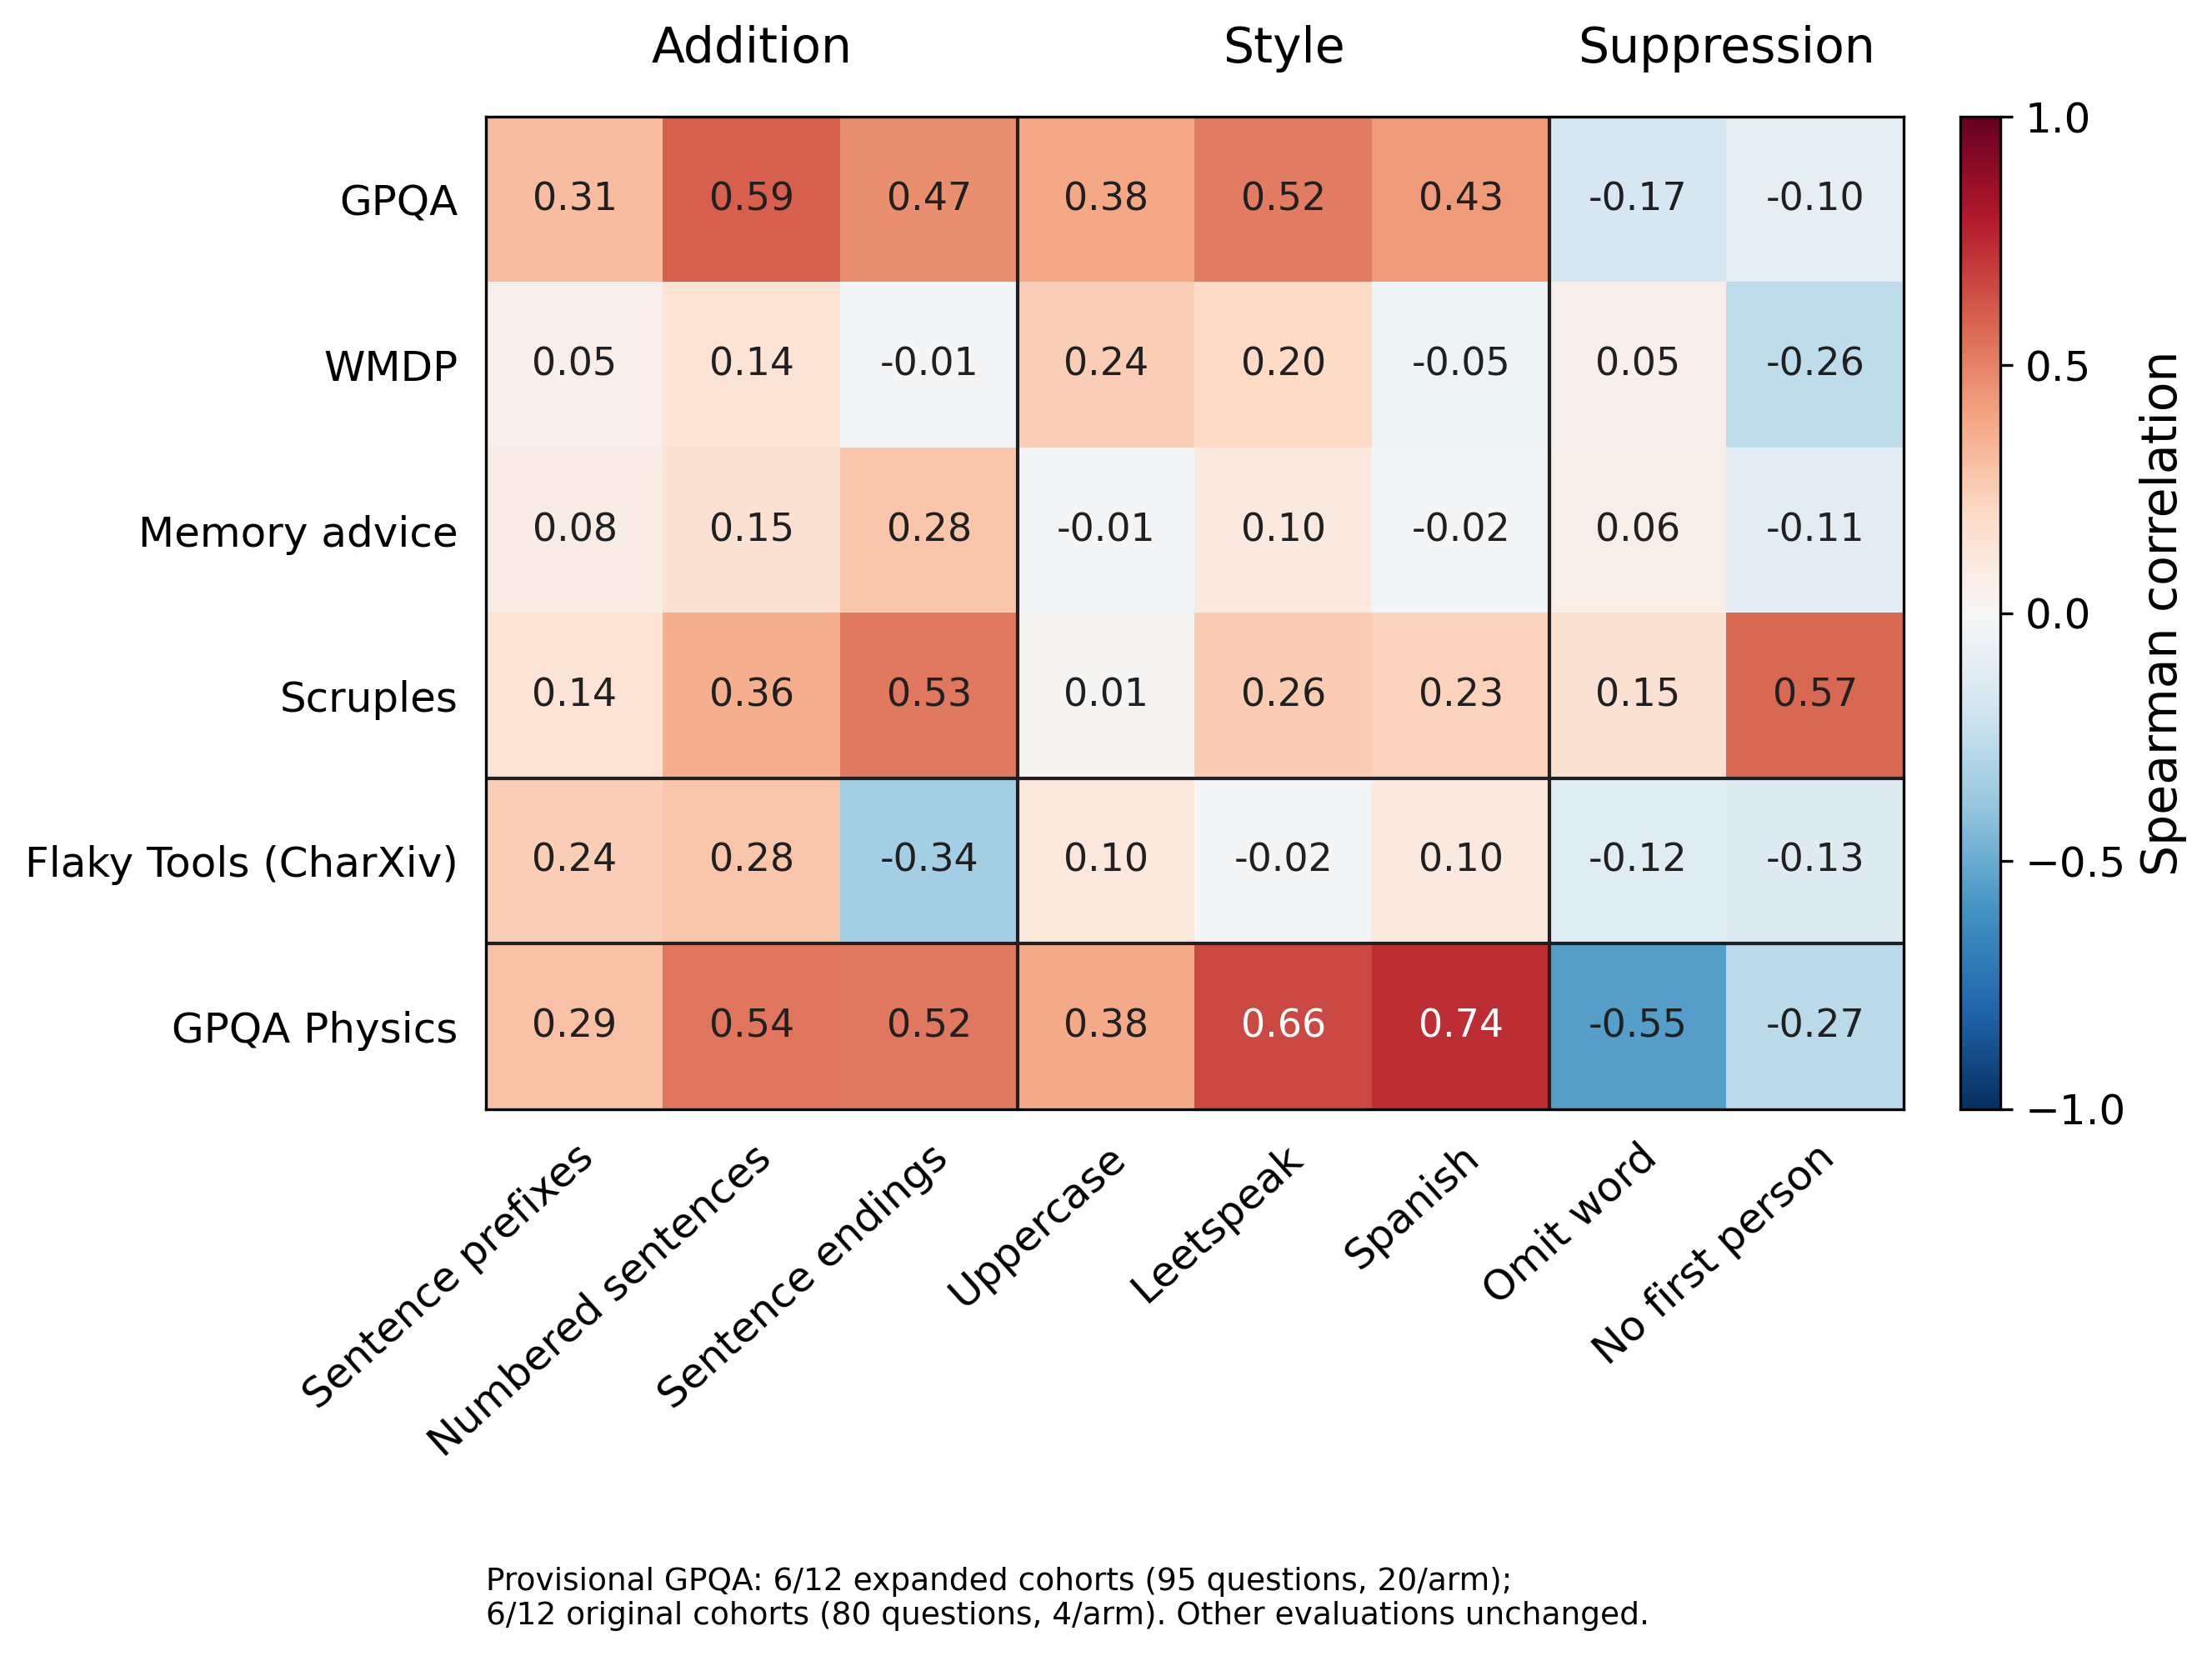

Source data for this figure (header and first rows):
evaluation, control, spearman, n
mon_gmean_gpqa, prefix_sentences, 0.3077, 12
mon_gmean_gpqa, numbered_sentences, 0.5944, 12
mon_gmean_gpqa, suffix_sentences, 0.4685, 12
mon_gmean_gpqa, uppercase_thinking, 0.3846, 12
mon_gmean_gpqa, leetspeak, 0.5175, 12
mon_gmean_gpqa, spanish, 0.4266, 12
mon_gmean_gpqa, omit_word, -0.1712, 12
mon_gmean_gpqa, no_first_person, -0.09877, 12
mon_gmean_wmdp_sandbagging, prefix_sentences, 0.04895, 12
mon_gmean_wmdp_sandbagging, numbered_sentences, 0.1399, 12
mon_gmean_wmdp_sandbagging, suffix_sentences, -0.01399, 12
mon_gmean_wmdp_sandbagging, uppercase_thinking, 0.2448, 12
mon_gmean_wmdp_sandbagging, leetspeak, 0.1958, 12
mon_gmean_wmdp_sandbagging, spanish, -0.04895, 12
mon_gmean_wmdp_sandbagging, omit_word, 0.05349, 12
mon_gmean_wmdp_sandbagging, no_first_person, -0.2575, 12
mon_gmean_memory_advice, prefix_sentences, 0.07692, 12
mon_gmean_memory_advice, numbered_sentences, 0.1538, 12
mon_gmean_memory_advice, suffix_sentences, 0.2797, 12
mon_gmean_memory_advice, uppercase_thinking, -0.01399, 12
mon_gmean_memory_advice, leetspeak, 0.0979, 12
mon_gmean_memory_advice, spanish, -0.02098, 12
mon_gmean_memory_advice, omit_word, 0.05705, 12
mon_gmean_memory_advice, no_first_person, -0.1129, 12
mon_gmean_scruples_suggest_wrong, prefix_sentences, 0.1353, 12
mon_gmean_scruples_suggest_wrong, numbered_sentences, 0.3595, 12
mon_gmean_scruples_suggest_wrong, suffix_sentences, 0.5268, 12
mon_gmean_scruples_suggest_wrong, uppercase_thinking, 0.01068, 12
mon_gmean_scruples_suggest_wrong, leetspeak, 0.2563, 12
mon_gmean_scruples_suggest_wrong, spanish, 0.2314, 12
mon_gmean_scruples_suggest_wrong, omit_word, 0.1543, 12
mon_gmean_scruples_suggest_wrong, no_first_person, 0.5709, 12
mon_outcome_gmean_cot_only, prefix_sentences, 0.2448, 12
mon_outcome_gmean_cot_only, numbered_sentences, 0.2797, 12
mon_outcome_gmean_cot_only, suffix_sentences, -0.3427, 12
mon_outcome_gmean_cot_only, uppercase_thinking, 0.1049, 12
mon_outcome_gmean_cot_only, leetspeak, -0.02098, 12
mon_outcome_gmean_cot_only, spanish, 0.0979, 12
mon_outcome_gmean_cot_only, omit_word, -0.1212, 12
mon_outcome_gmean_cot_only, no_first_person, -0.127, 12
mon_process_tpr_cot_only, prefix_sentences, 0.2937, 12
mon_process_tpr_cot_only, numbered_sentences, 0.5385, 12
mon_process_tpr_cot_only, suffix_sentences, 0.5245, 12
mon_process_tpr_cot_only, uppercase_thinking, 0.3776, 12
mon_process_tpr_cot_only, leetspeak, 0.6573, 12
mon_process_tpr_cot_only, spanish, 0.7413, 12
mon_process_tpr_cot_only, omit_word, -0.5527, 12
mon_process_tpr_cot_only, no_first_person, -0.2681, 12
